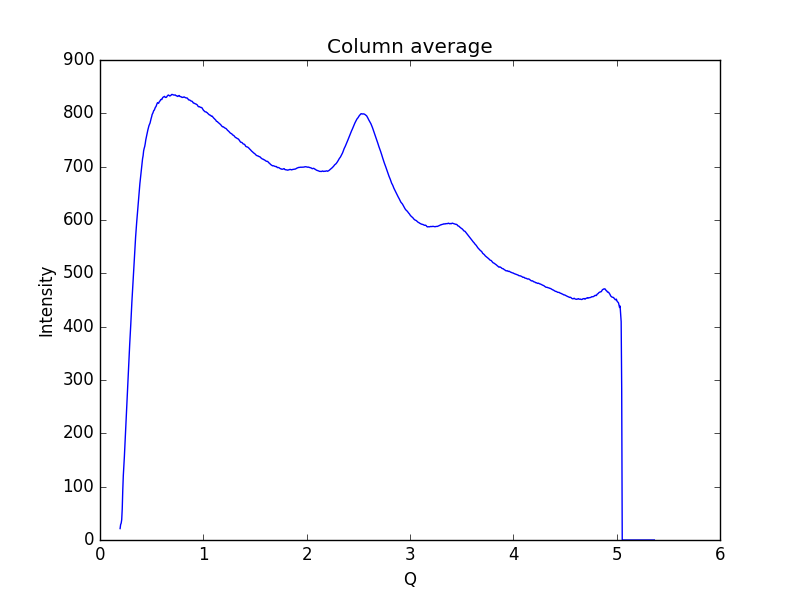

Source data for this figure (header and first rows):
0.19448614755544588, 21.4214
0.1997, 28.89
0.2048, 31.54
0.21, 38.01
0.2152, 58.32
0.2204, 93.64
0.2255, 120.7
0.2307, 138.1
0.2359, 156.3
0.2411, 177.6
0.2462, 198.8
0.2514, 219.6
0.2566, 240.5
0.2618, 261
0.2669, 280.7
0.2721, 303.3
0.2773, 328
0.2825, 349.3
0.2876, 367.7
0.2928, 385.2
0.298, 404.8
0.3032, 427
0.3083, 445.7
0.3135, 463.6
0.3187, 484.8
0.3239, 503.2
0.329, 519.4
0.3342, 537.4
0.3394, 552.5
0.3446, 567.9
0.3497, 583
0.3549, 595.5
0.3601, 607.9
0.3653, 621.8
0.3704, 634.8
0.3756, 646.6
0.3808, 656.3
0.386, 668.2
0.3911, 678.4
0.3963, 686.9
0.4015, 696.3
0.4067, 707.5
0.4118, 714.8
0.417, 720.4
0.4222, 729.6
0.4274, 734.3
0.4325, 737.7
0.4377, 743.1
0.4429, 750.1
0.4481, 754.5
0.4532, 759.8
0.4584, 764.7
0.4636, 769.2
0.4688, 773.2
0.4739, 777
0.4791, 779.4
0.4843, 781.8
0.4895, 786.5
0.4946, 790.2
0.4998, 793.6
0.505, 798.1
... 939 more rows
